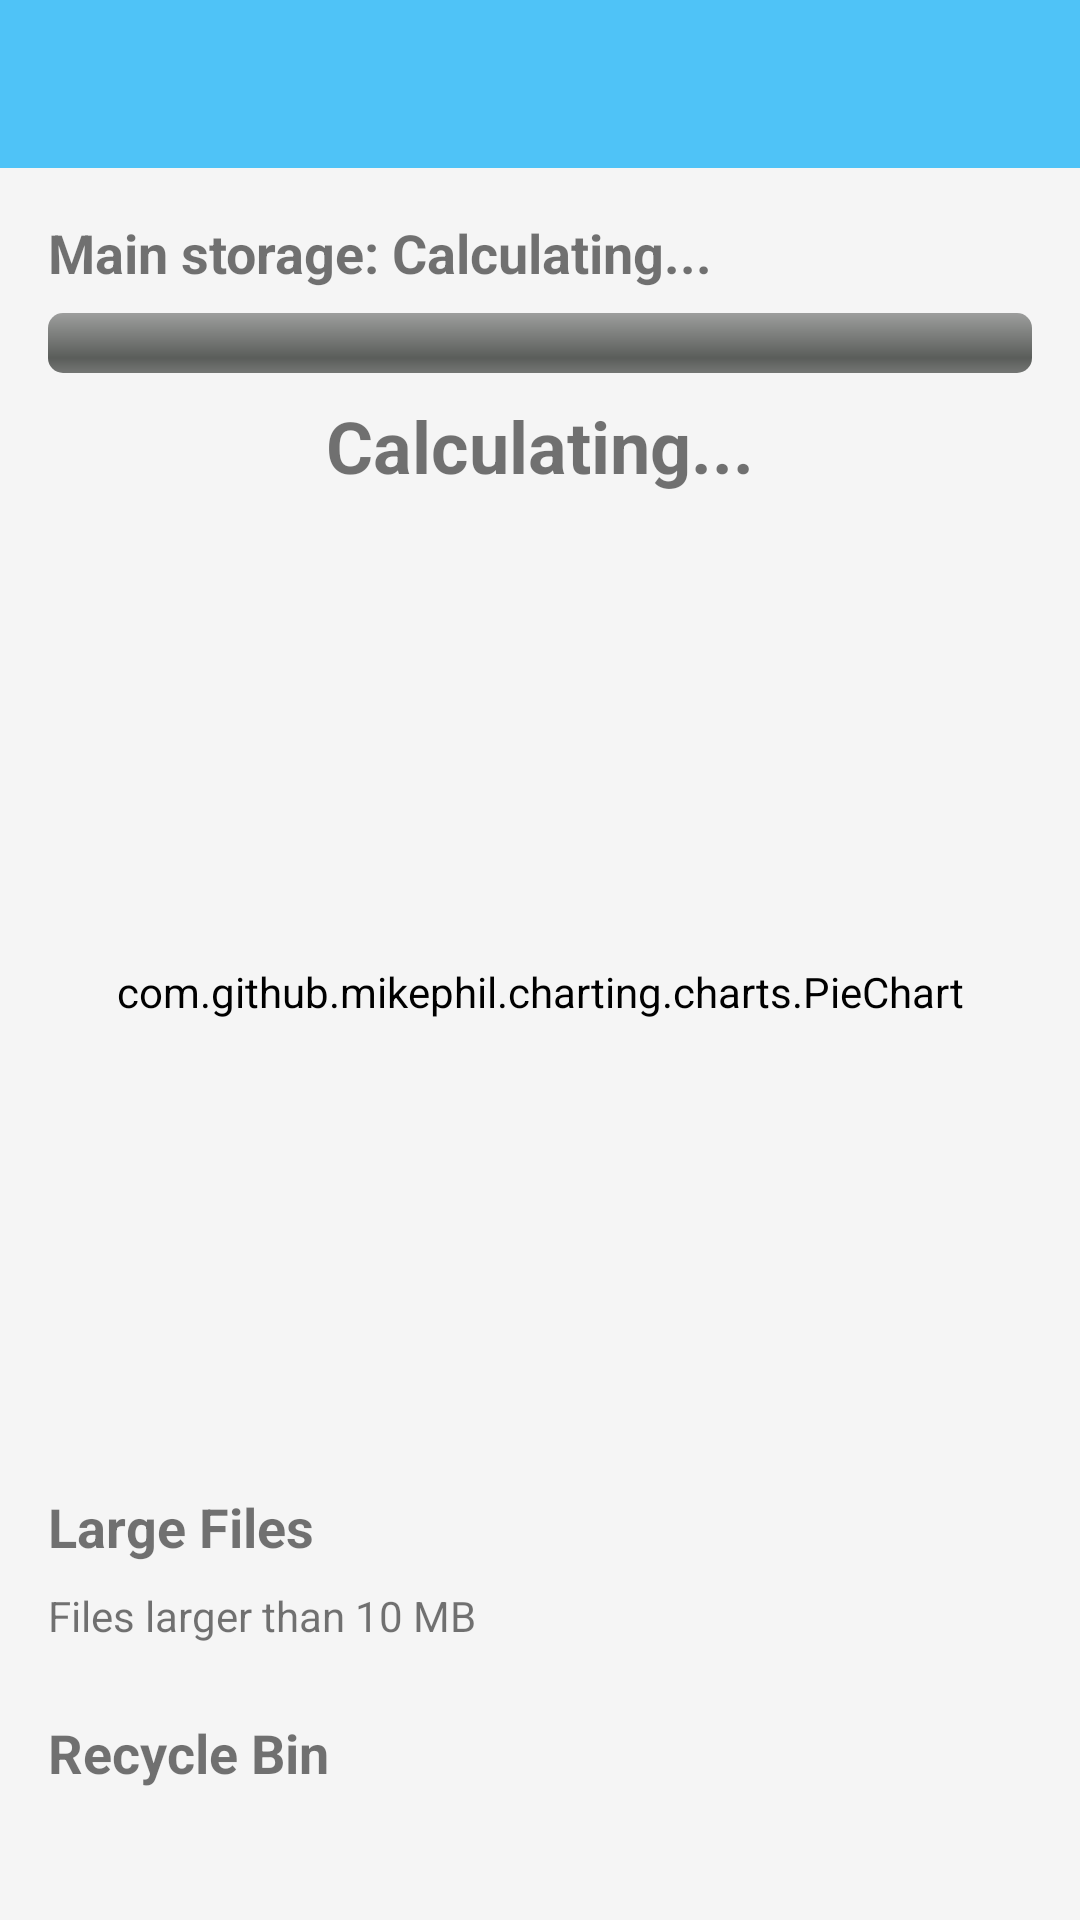

Write the Android layout XML for this screen, with the resource values it uses.
<!-- AndroidManifest.xml: application theme AppTheme -->
<!-- res/layout/activity_storage_analysis.xml -->
<?xml version="1.0" encoding="utf-8"?>
<LinearLayout xmlns:android="http://schemas.android.com/apk/res/android"
    android:layout_width="match_parent"
    android:layout_height="match_parent"
    android:orientation="vertical">

    
    <androidx.appcompat.widget.Toolbar
        android:id="@+id/toolbar"
        android:layout_width="match_parent"
        android:layout_height="?attr/actionBarSize"
        android:background="?attr/colorPrimary"
        android:theme="@style/ThemeOverlay.AppCompat.Dark.ActionBar" />

    <ScrollView
        android:layout_width="match_parent"
        android:layout_height="match_parent"
        android:padding="16dp">

        <LinearLayout
            android:layout_width="match_parent"
            android:layout_height="wrap_content"
            android:orientation="vertical">

            
            <TextView
                android:id="@+id/totalStorageText"
                android:layout_width="wrap_content"
                android:layout_height="wrap_content"
                android:text="Main storage: Calculating..."
                android:textSize="18sp"
                android:textStyle="bold"
                android:layout_marginBottom="8dp"/>

            <ProgressBar
                android:id="@+id/storageProgressBar"
                style="@android:style/Widget.ProgressBar.Horizontal"
                android:layout_width="match_parent"
                android:layout_height="wrap_content"
                android:layout_marginBottom="8dp"/>

            <TextView
                android:id="@+id/storagePercentageText"
                android:layout_width="wrap_content"
                android:layout_height="wrap_content"
                android:text="Calculating..."
                android:textSize="24sp"
                android:textStyle="bold"
                android:layout_gravity="center"
                android:layout_marginBottom="16dp"/>

            
            <com.github.mikephil.charting.charts.PieChart
                android:id="@+id/storagePieChart"
                android:layout_width="match_parent"
                android:layout_height="300dp"
                android:layout_marginBottom="16dp"/>

            
            <TextView
                android:id="@+id/largeFilesHeader"
                android:layout_width="wrap_content"
                android:layout_height="wrap_content"
                android:text="Large Files"
                android:textSize="18sp"
                android:textStyle="bold"
                android:layout_marginBottom="8dp"/>

            <TextView
                android:id="@+id/largeFilesSubheader"
                android:layout_width="wrap_content"
                android:layout_height="wrap_content"
                android:text="Files larger than 10 MB"
                android:textSize="14sp"
                android:layout_marginBottom="8dp"/>

            <LinearLayout
                android:id="@+id/largeFilesContainer"
                android:layout_width="match_parent"
                android:layout_height="wrap_content"
                android:orientation="vertical"
                android:layout_marginBottom="16dp"/>

            
            <TextView
                android:id="@+id/recycleBinHeader"
                android:layout_width="wrap_content"
                android:layout_height="wrap_content"
                android:text="Recycle Bin"
                android:textSize="18sp"
                android:textStyle="bold"
                android:layout_marginBottom="8dp"/>

            <LinearLayout
                android:id="@+id/recycleBinContainer"
                android:layout_width="match_parent"
                android:layout_height="wrap_content"
                android:orientation="vertical"
                android:layout_marginBottom="16dp"/>

        </LinearLayout>
    </ScrollView>
</LinearLayout>
<!-- resources referenced by this layout -->
<resources>
  <style name="AppTheme" parent="Theme.AppCompat.Light.DarkActionBar">
          <item name="colorPrimary">@color/colorPrimary</item>
          <item name="colorPrimaryDark">@color/colorPrimaryDark</item>
          <item name="colorAccent">@color/colorAccent</item>
          <item name="android:background">@color/background</item>
          <item name="android:textColorPrimary">@color/textPrimary</item>
          <item name="android:textColorSecondary">@color/textSecondary</item>
          <item name="windowActionBar">false</item> 
          <item name="windowNoTitle">true</item> 
      </style>
  <color name="colorPrimary">#4FC3F7</color>
  <color name="colorPrimaryDark">#0288D1</color>
  <color name="colorAccent">#FFCA28</color>
  <color name="background">#F5F5F5</color>
  <color name="textPrimary">#212121</color>
  <color name="textSecondary">#757575</color>
</resources>
